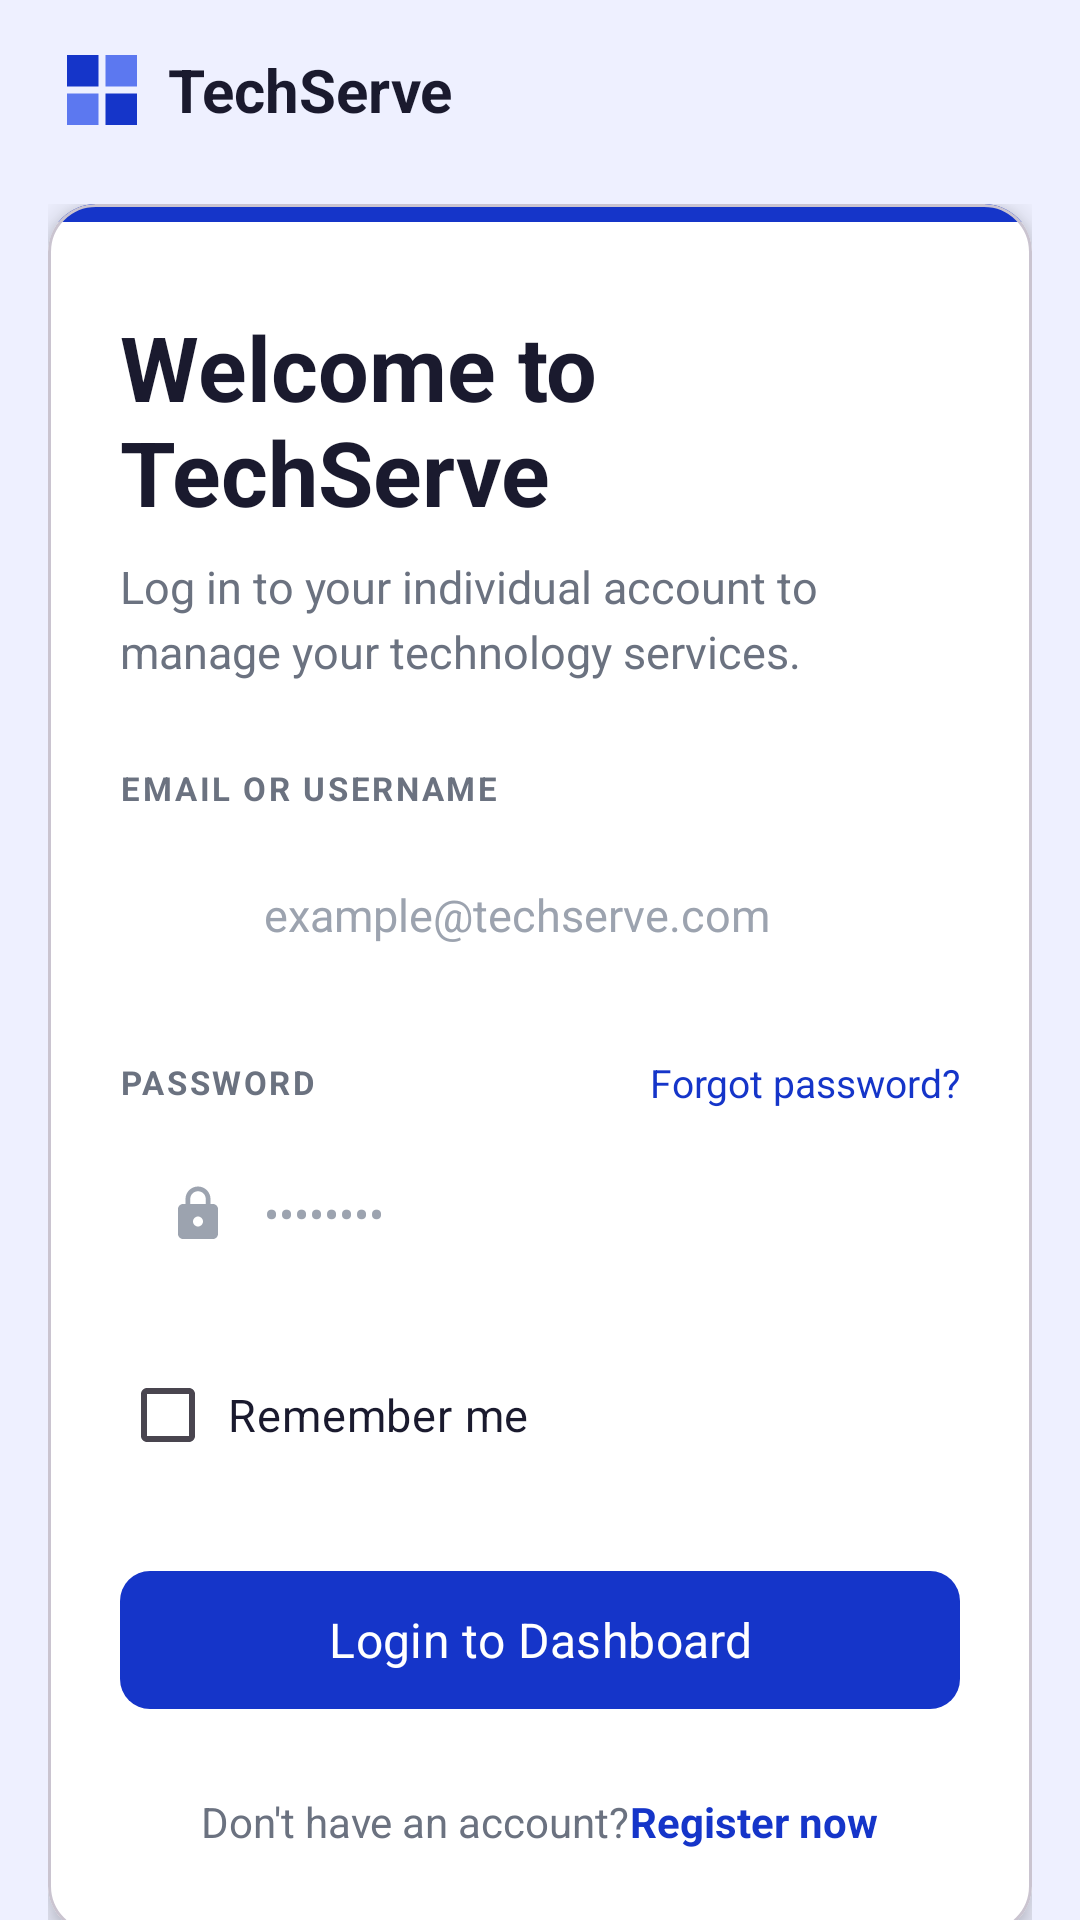

Layout XML and referenced resources for this Android screen:
<!-- AndroidManifest.xml: application theme Theme.Tfg_app -->
<!-- res/layout/activity_login.xml -->
<?xml version="1.0" encoding="utf-8"?>
<LinearLayout xmlns:android="http://schemas.android.com/apk/res/android"
    xmlns:app="http://schemas.android.com/apk/res-auto"
    xmlns:tools="http://schemas.android.com/tools"
    android:layout_width="match_parent"
    android:layout_height="match_parent"
    android:orientation="vertical"
    android:background="@color/color_background"
    tools:context=".activities.LoginActivity">

  <LinearLayout
      android:layout_width="match_parent"
      android:layout_height="wrap_content"
      android:paddingStart="20dp"
      android:paddingEnd="20dp"
      android:paddingTop="16dp"
      android:paddingBottom="16dp"
      android:orientation="horizontal"
      android:background="@color/color_background"
      android:gravity="center_vertical">

    <ImageView
        android:layout_width="28dp"
        android:layout_height="28dp"
        android:src="@drawable/ic_logo_techserve"
        android:contentDescription="@string/content_desc_logo" />

    <TextView
        android:layout_width="0dp"
        android:layout_height="wrap_content"
        android:layout_weight="1"
        android:paddingStart="8dp"
        android:text="@string/app_name"
        android:textSize="20sp"
        android:textStyle="bold"
        android:textColor="@color/color_text_primary" />


  </LinearLayout>


  <androidx.core.widget.NestedScrollView
      android:layout_width="match_parent"
      android:layout_height="0dp"
      android:layout_weight="1"
      android:fillViewport="true">

    <LinearLayout
        android:layout_width="match_parent"
        android:layout_height="wrap_content"
        android:paddingStart="16dp"
        android:paddingEnd="16dp"
        android:paddingTop="8dp"
        android:paddingBottom="0dp"
        android:orientation="vertical">


      <com.google.android.material.card.MaterialCardView
          android:layout_width="match_parent"
          android:layout_height="wrap_content"
          android:layout_marginBottom="0dp"
          app:cardCornerRadius="16dp"
          app:cardElevation="6dp"
          app:cardBackgroundColor="@color/white">

        <LinearLayout
            android:layout_width="match_parent"
            android:layout_height="wrap_content"
            android:orientation="vertical">

          
          <View
              android:layout_width="match_parent"
              android:layout_height="6dp"
              android:background="@color/color_primary" />

          
          <LinearLayout
              android:layout_width="match_parent"
              android:layout_height="wrap_content"
              android:paddingStart="24dp"
              android:paddingEnd="24dp"
              android:paddingTop="28dp"
              android:paddingBottom="28dp"
              android:orientation="vertical">

            
            <TextView
                android:layout_width="wrap_content"
                android:layout_height="wrap_content"
                android:paddingBottom="8dp"
                android:text="@string/login_welcome"
                android:textSize="30sp"
                android:textStyle="bold"
                android:textColor="@color/color_text_primary" />

            
            <TextView
                android:layout_width="match_parent"
                android:layout_height="wrap_content"
                android:paddingBottom="28dp"
                android:text="@string/login_subtitle"
                android:textSize="15sp"
                android:textColor="@color/color_text_secondary"
                android:lineSpacingExtra="4dp" />

            
            <TextView
                android:layout_width="match_parent"
                android:layout_height="wrap_content"
                android:paddingBottom="8dp"
                android:text="@string/login_email_label"
                android:textSize="11sp"
                android:textStyle="bold"
                android:textColor="@color/color_text_secondary"
                android:letterSpacing="0.08" />

            
            <LinearLayout
                android:layout_width="match_parent"
                android:layout_height="54dp"
                android:layout_marginBottom="20dp"
                android:paddingStart="16dp"
                android:paddingEnd="16dp"
                android:orientation="horizontal"
                android:background="@drawable/bg_input_field"
                android:gravity="center_vertical">

              <ImageView
                  android:layout_width="20dp"
                  android:layout_height="20dp"
                  android:src="@drawable/ic_email"
                  android:contentDescription="@string/cd_email_icon" />

              <EditText
                  android:id="@+id/et_email"
                  android:layout_width="0dp"
                  android:layout_height="match_parent"
                  android:layout_weight="1"
                  android:paddingStart="12dp"
                  android:hint="@string/login_email_hint"
                  android:textSize="15sp"
                  android:textColor="@color/color_text_primary"
                  android:textColorHint="@color/color_bottom_nav_inactive"
                  android:background="@null"
                  android:inputType="textEmailAddress"
                  android:singleLine="true" />
            </LinearLayout>

            
            <LinearLayout
                android:layout_width="match_parent"
                android:layout_height="wrap_content"
                android:paddingBottom="8dp"
                android:orientation="horizontal"
                android:gravity="center_vertical">

              <TextView
                  android:layout_width="0dp"
                  android:layout_height="wrap_content"
                  android:layout_weight="1"
                  android:text="@string/login_password_label"
                  android:textSize="11sp"
                  android:textStyle="bold"
                  android:textColor="@color/color_text_secondary"
                  android:letterSpacing="0.08" />

              <TextView
                  android:id="@+id/tv_forgot_password"
                  android:layout_width="wrap_content"
                  android:layout_height="wrap_content"
                  android:text="@string/login_forgot_password"
                  android:textSize="13sp"
                  android:textColor="@color/color_link" />
            </LinearLayout>

            
            <LinearLayout
                android:layout_width="match_parent"
                android:layout_height="54dp"
                android:layout_marginBottom="16dp"
                android:paddingStart="16dp"
                android:paddingEnd="16dp"
                android:orientation="horizontal"
                android:background="@drawable/bg_input_field"
                android:gravity="center_vertical">

              <ImageView
                  android:layout_width="20dp"
                  android:layout_height="20dp"
                  android:src="@drawable/ic_lock"
                  android:contentDescription="@string/cd_password_icon" />

              <EditText
                  android:id="@+id/et_password"
                  android:layout_width="0dp"
                  android:layout_height="match_parent"
                  android:layout_weight="1"
                  android:paddingStart="12dp"
                  android:hint="@string/hint_password_dots"
                  android:textSize="15sp"
                  android:textColor="@color/color_text_primary"
                  android:textColorHint="@color/color_bottom_nav_inactive"
                  android:background="@null"
                  android:inputType="textPassword"
                  android:singleLine="true" />
            </LinearLayout>

            
            <CheckBox
                android:id="@+id/cb_remember"
                android:layout_width="wrap_content"
                android:layout_height="wrap_content"
                android:layout_marginBottom="24dp"
                android:paddingStart="4dp"
                android:text="@string/login_remember_session"
                android:textSize="15sp"
                android:textColor="@color/color_text_primary"
                android:buttonTint="@color/color_primary" />

            
            <com.google.android.material.button.MaterialButton
                android:id="@+id/btn_login"
                android:layout_width="match_parent"
                android:layout_height="54dp"
                android:layout_marginBottom="24dp"
                style="@style/Widget.Material3.Button"
                android:text="@string/login_btn"
                android:textSize="16sp"
                android:textColor="@color/white"
                app:backgroundTint="@color/color_primary"
                app:cornerRadius="10dp"
                app:icon="@drawable/ic_login_arrow"
                app:iconGravity="end"
                app:iconTint="@color/white" />


            
            <LinearLayout
                android:layout_width="match_parent"
                android:layout_height="wrap_content"
                android:orientation="horizontal"
                android:gravity="center">

              <TextView
                  android:layout_width="wrap_content"
                  android:layout_height="wrap_content"
                  android:text="@string/login_no_account"
                  android:textSize="14sp"
                  android:textColor="@color/color_text_secondary" />

              <TextView
                  android:id="@+id/tv_register_link"
                  android:layout_width="wrap_content"
                  android:layout_height="wrap_content"
                  android:text="@string/login_register_link"
                  android:textSize="14sp"
                  android:textColor="@color/color_link"
                  android:textStyle="bold" />
            </LinearLayout>

          </LinearLayout>
        </LinearLayout>
      </com.google.android.material.card.MaterialCardView>

    </LinearLayout>
  </androidx.core.widget.NestedScrollView>

</LinearLayout>
<!-- resources referenced by this layout -->
<resources>
  <color name="color_background">#EEF0FF</color>
  <color name="color_bottom_nav_inactive">#9CA3AF</color>
  <color name="color_link">#1535C9</color>
  <color name="color_primary">#1535C9</color>
  <color name="color_text_primary">#1A1A2E</color>
  <color name="color_text_secondary">#6B7280</color>
  <color name="white">#FFFFFFFF</color>
  <!-- drawable ic_lock (drawable) -->
  <?xml version="1.0" encoding="utf-8"?>
  <vector xmlns:android="http://schemas.android.com/apk/res/android"
      android:width="24dp"
      android:height="24dp"
      android:viewportWidth="24"
      android:viewportHeight="24">
      <path android:fillColor="#9CA3AF"
          android:pathData="M18,8h-1V6c0,-2.76 -2.24,-5 -5,-5S7,3.24 7,6v2H6c-1.1,0 -2,0.9 -2,2v10c0,1.1 0.9,2 2,2h12c1.1,0 2,-0.9 2,-2V10c0,-1.1 -0.9,-2 -2,-2zm-6,9c-1.1,0 -2,-0.9 -2,-2s0.9,-2 2,-2 2,0.9 2,2 -0.9,2 -2,2zm3.1,-9H8.9V6c0,-1.71 1.39,-3.1 3.1,-3.1 1.71,0 3.1,1.39 3.1,3.1v2z"/>
  </vector>
  <!-- drawable ic_logo_techserve (drawable) -->
  <?xml version="1.0" encoding="utf-8"?>
  <vector xmlns:android="http://schemas.android.com/apk/res/android"
      android:width="28dp"
      android:height="28dp"
      android:viewportWidth="24"
      android:viewportHeight="24">
      <path android:fillColor="#1535C9" android:pathData="M2,2 L11,2 L11,11 L2,11 Z"/>
      <path android:fillColor="#5C78F0" android:pathData="M13,2 L22,2 L22,11 L13,11 Z"/>
      <path android:fillColor="#5C78F0" android:pathData="M2,13 L11,13 L11,22 L2,22 Z"/>
      <path android:fillColor="#1535C9" android:pathData="M13,13 L22,13 L22,22 L13,22 Z"/>
  </vector>
  <string name="app_name">TechServe</string>
  <string name="cd_email_icon">Email icon</string>
  <string name="cd_password_icon">Password icon</string>
  <string name="content_desc_logo">TechServe Logo</string>
  <string name="hint_password_dots">••••••••</string>
  <string name="login_btn">Login to Dashboard</string>
  <string name="login_email_hint">example@techserve.com</string>
  <string name="login_email_label">EMAIL OR USERNAME</string>
  <string name="login_forgot_password">Forgot password?</string>
  <string name="login_no_account">Don\'t have an account? </string>
  <string name="login_password_label">PASSWORD</string>
  <string name="login_register_link">Register now</string>
  <string name="login_remember_session">Remember me</string>
  <string name="login_subtitle">Log in to your individual account to manage your technology services.</string>
  <string name="login_welcome">Welcome to TechServe</string>
  <style name="Theme.Tfg_app" parent="Base.Theme.Tfg_app" />
  <style name="Base.Theme.Tfg_app" parent="Theme.Material3.DayNight.NoActionBar">
          <item name="colorPrimary">@color/color_primary</item>
          <item name="colorPrimaryVariant">@color/color_primary_dark</item>
          <item name="colorOnPrimary">@color/white</item>
          <item name="android:windowBackground">@color/color_background</item>
          <item name="android:fontFamily">sans-serif</item>
      </style>
  <color name="color_primary_dark">#0E2599</color>
</resources>
